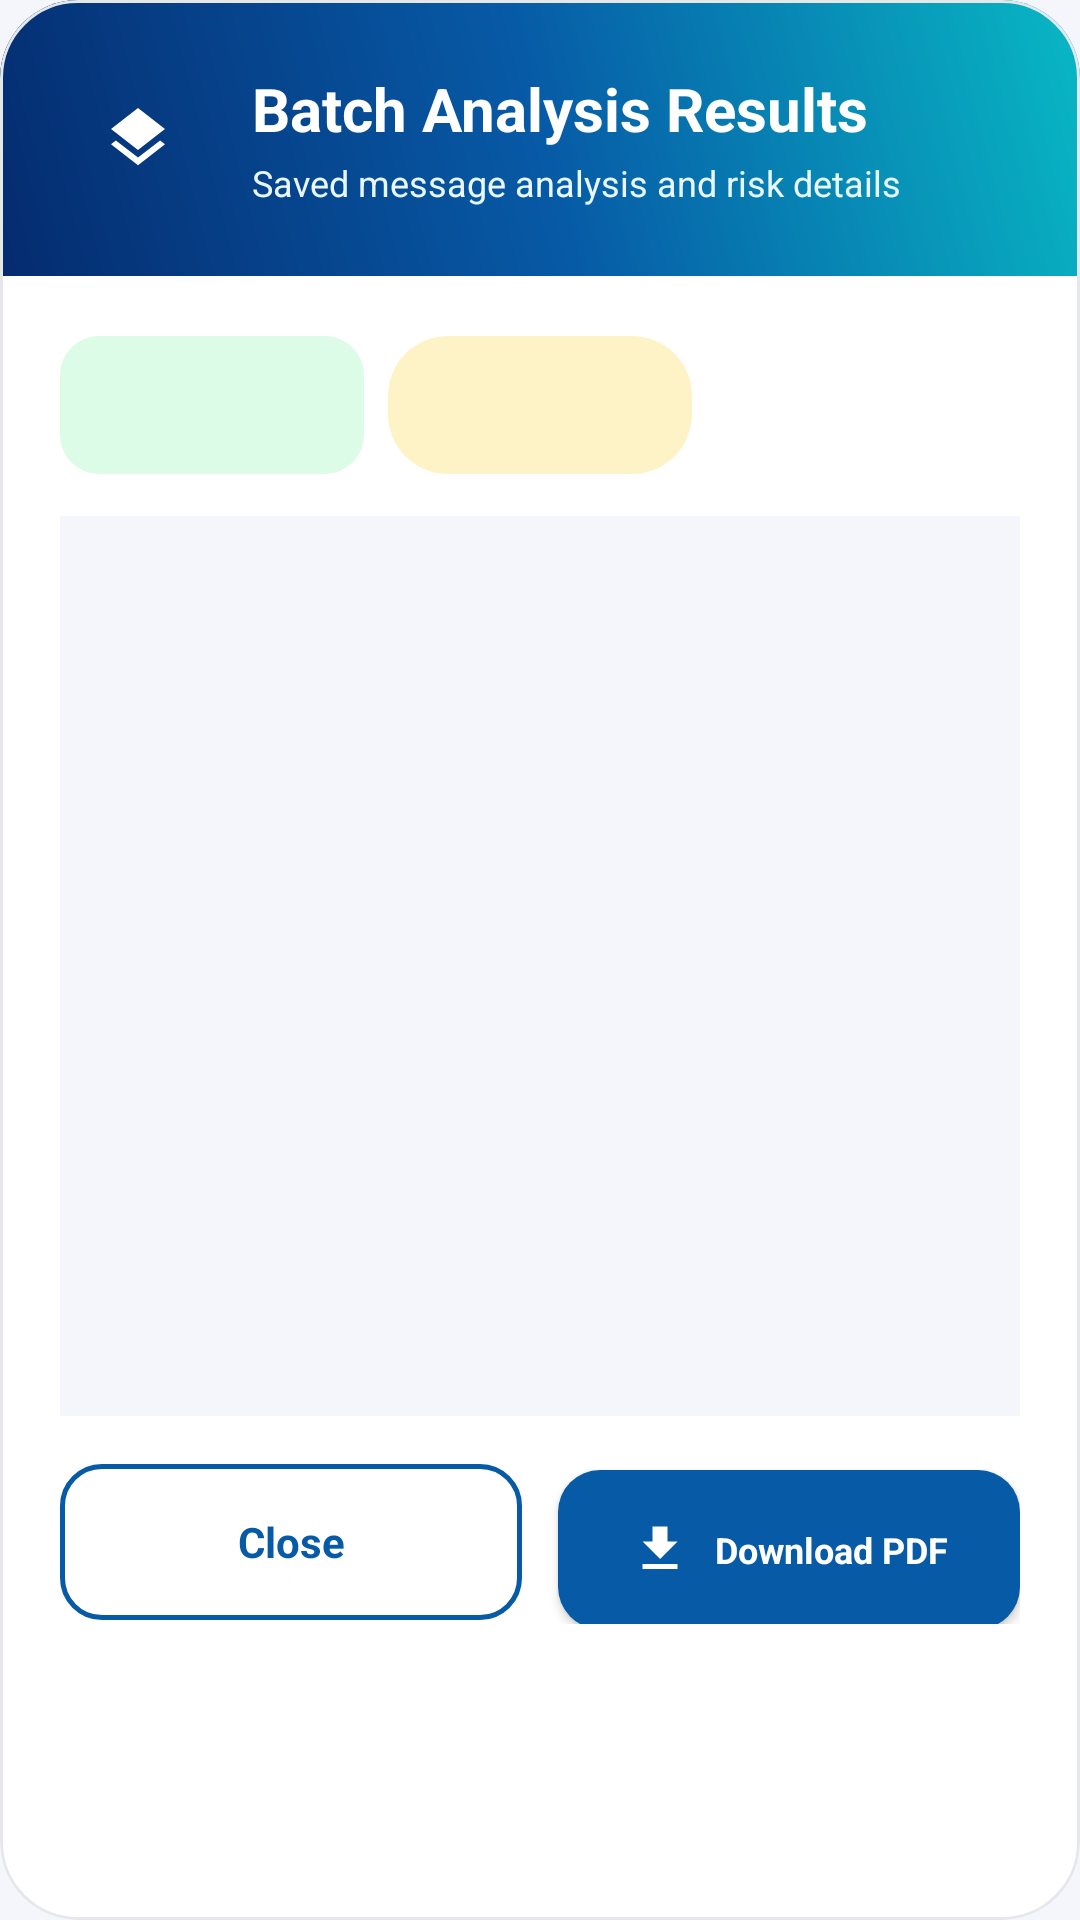

Android layout source for this screen:
<!-- AndroidManifest.xml: application theme Theme.KRISSSMSShield -->
<!-- res/layout/dialog_batch_details.xml -->
<?xml version="1.0" encoding="utf-8"?>
<com.google.android.material.card.MaterialCardView xmlns:android="http://schemas.android.com/apk/res/android"
    xmlns:app="http://schemas.android.com/apk/res-auto"
    android:layout_width="match_parent"
    android:layout_height="wrap_content"
    app:cardBackgroundColor="@color/surface_alt"
    app:cardCornerRadius="26dp"
    app:cardElevation="0dp">

    <LinearLayout android:layout_width="match_parent" android:layout_height="wrap_content" android:orientation="vertical">
        <LinearLayout
            android:layout_width="match_parent"
            android:layout_height="wrap_content"
            android:background="@drawable/bg_gradient_hero_flat"
            android:gravity="center_vertical"
            android:orientation="horizontal"
            android:padding="22dp">
            <ImageView android:layout_width="48dp" android:layout_height="48dp" android:background="@drawable/bg_circle_translucent" android:contentDescription="@null" android:padding="12dp" android:src="@drawable/ic_layers" app:tint="@color/white" />
            <LinearLayout android:layout_width="0dp" android:layout_height="wrap_content" android:layout_marginStart="14dp" android:layout_weight="1" android:orientation="vertical">
                <TextView android:layout_width="match_parent" android:layout_height="wrap_content" android:text="@string/batch_result_details" android:textColor="@color/white" android:textSize="20sp" android:textStyle="bold" />
                <TextView android:layout_width="match_parent" android:layout_height="wrap_content" android:layout_marginTop="3dp" android:text="@string/batch_details_subtitle" android:textColor="#E8F7FA" android:textSize="12sp" />
            </LinearLayout>
        </LinearLayout>

        <LinearLayout android:layout_width="match_parent" android:layout_height="wrap_content" android:orientation="vertical" android:padding="20dp">
            <LinearLayout android:layout_width="match_parent" android:layout_height="wrap_content" android:orientation="horizontal">
                <TextView android:id="@+id/safeSummary" android:layout_width="0dp" android:layout_height="46dp" android:layout_weight="1" android:background="@drawable/bg_pill_success" android:gravity="center" android:textColor="@color/success" android:textStyle="bold" />
                <TextView android:id="@+id/spamSummary" android:layout_width="0dp" android:layout_height="46dp" android:layout_marginStart="8dp" android:layout_weight="1" android:background="@drawable/bg_pill_warning" android:gravity="center" android:textColor="@color/warning" android:textStyle="bold" />
                <TextView android:id="@+id/scamSummary" android:layout_width="0dp" android:layout_height="46dp" android:layout_marginStart="8dp" android:layout_weight="1" android:background="@drawable/bg_pill_danger" android:gravity="center" android:textColor="@color/danger" android:textStyle="bold" />
            </LinearLayout>

            <androidx.core.widget.NestedScrollView android:layout_width="match_parent" android:layout_height="300dp" android:layout_marginTop="14dp" android:background="@color/surface">
                <TextView android:id="@+id/detailsText" android:layout_width="match_parent" android:layout_height="wrap_content" android:lineSpacingExtra="3dp" android:padding="14dp" android:textColor="@color/text_primary" android:textSize="13sp" />
            </androidx.core.widget.NestedScrollView>

            <LinearLayout android:layout_width="match_parent" android:layout_height="wrap_content" android:layout_marginTop="16dp" android:orientation="horizontal">

                <com.google.android.material.button.MaterialButton
                    android:id="@+id/closeButton"
                    style="@style/App.Button.Outlined"
                    android:layout_width="0dp"
                    android:layout_height="52dp"
                    android:layout_weight="0.75"
                    android:maxLines="1"
                    android:minWidth="0dp"
                    android:paddingHorizontal="8dp"
                    android:text="@string/close"
                    android:textSize="14sp" />

                <com.google.android.material.button.MaterialButton
                    android:id="@+id/downloadButton"
                    style="@style/App.Button.Primary"
                    android:layout_width="0dp"
                    android:layout_height="53dp"
                    android:layout_marginStart="12dp"
                    android:layout_marginTop="2dp"
                    android:layout_marginBottom="-2dp"
                    android:layout_weight="0.75"
                    android:minWidth="0dp"
                    android:paddingHorizontal="8dp"
                    android:text="@string/download_pdf"
                    android:textSize="12sp"
                    app:icon="@drawable/ic_download"
                    app:iconGravity="textStart"
                    app:iconPadding="8dp"
                    app:iconSize="20dp"
                    app:iconTint="@color/white" />
            </LinearLayout>
        </LinearLayout>
    </LinearLayout>
</com.google.android.material.card.MaterialCardView>
<!-- resources referenced by this layout -->
<resources>
  <color name="danger">#DC2626</color>
  <color name="success">#16A34A</color>
  <color name="surface">#F5F6FB</color>
  <color name="surface_alt">#FFFFFF</color>
  <color name="text_primary">#111827</color>
  <color name="warning">#D97706</color>
  <color name="white">#FFFFFF</color>
  <!-- drawable bg_gradient_hero_flat (drawable) -->
  <?xml version="1.0" encoding="utf-8"?>
  <shape xmlns:android="http://schemas.android.com/apk/res/android" android:shape="rectangle">
      <gradient
          android:type="linear"
          android:angle="45"
          android:startColor="@color/brand_start"
          android:centerColor="@color/brand_mid"
          android:endColor="@color/brand_end" />
  </shape>
  <!-- drawable bg_pill_success (drawable) -->
  <?xml version="1.0" encoding="utf-8"?>
  <shape xmlns:android="http://schemas.android.com/apk/res/android">
      <solid android:color="@color/success_bg" />
      <corners android:radius="13dp" />
  </shape>
  <!-- drawable bg_pill_warning (drawable) -->
  <?xml version="1.0" encoding="utf-8"?>
  <shape xmlns:android="http://schemas.android.com/apk/res/android" android:shape="rectangle">
      <solid android:color="@color/warning_bg" />
      <corners android:radius="20dp" />
  </shape>
  <!-- drawable ic_download (drawable) -->
  <?xml version="1.0" encoding="utf-8"?>
  <vector xmlns:android="http://schemas.android.com/apk/res/android"
      android:width="24dp" android:height="24dp"
      android:viewportWidth="24" android:viewportHeight="24"
      android:tint="?attr/colorOnSurface">
      <path android:fillColor="#FF000000" android:pathData="M5,20H19V18H5M19,9H15V3H9V9H5L12,16L19,9Z" />
  </vector>
  <string name="batch_details_subtitle">Saved message analysis and risk details</string>
  <string name="batch_result_details">Batch Analysis Results</string>
  <string name="close">Close</string>
  <string name="download_pdf">Download PDF</string>
  <color name="brand_start">#052B6F</color>
  <color name="brand_mid">#075AA6</color>
  <color name="brand_end">#08B8C4</color>
  <color name="success_bg">#DCFCE7</color>
  <color name="warning_bg">#FEF3C7</color>
  <color name="primary">#075AA6</color>
  <color name="primary_light">#E4F7FA</color>
  <color name="primary_dark">#041C44</color>
  <color name="secondary">#00AEB8</color>
  <style name="App.Card" parent="Widget.MaterialComponents.CardView">
          <item name="cardCornerRadius">20dp</item>
          <item name="cardElevation">0dp</item>
          <item name="cardBackgroundColor">@color/card_bg</item>
          <item name="strokeColor">@color/divider</item>
          <item name="strokeWidth">1dp</item>
      </style>
  <style name="App.ShapeSmall" parent="ShapeAppearance.MaterialComponents.SmallComponent">
          <item name="cornerFamily">rounded</item>
          <item name="cornerSize">14dp</item>
      </style>
  <style name="App.ShapeMedium" parent="ShapeAppearance.MaterialComponents.MediumComponent">
          <item name="cornerFamily">rounded</item>
          <item name="cornerSize">20dp</item>
      </style>
  <color name="text_hint">#9CA3AF</color>
  <color name="text_secondary">#6B7280</color>
  <color name="card_bg">#FFFFFF</color>
  <color name="divider">#E5E7EB</color>
  <style name="App.Shape.Dialog" parent="">
          <item name="cornerFamily">rounded</item>
          <item name="cornerSize">24dp</item>
      </style>
  <style name="App.DialogButton.Positive" parent="Widget.MaterialComponents.Button.TextButton.Dialog">
          <item name="android:textColor">@color/primary</item>
          <item name="android:textStyle">bold</item>
      </style>
  <style name="App.DialogButton.Negative" parent="Widget.MaterialComponents.Button.TextButton.Dialog">
          <item name="android:textColor">@color/text_secondary</item>
      </style>
</resources>
